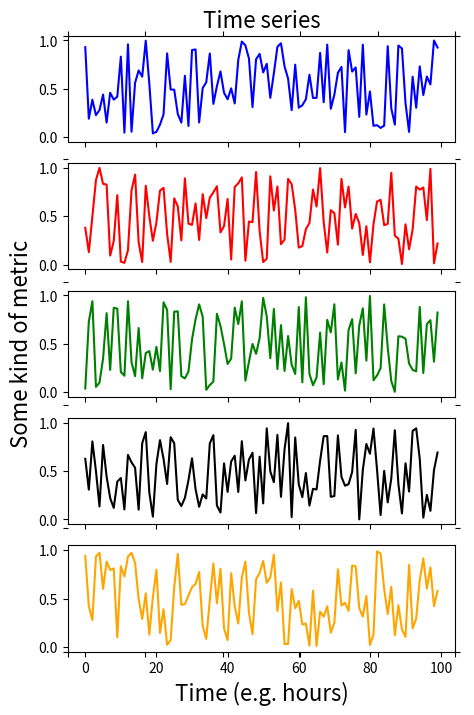

Generate this figure with matplotlib: (Note: this script raises an exception after producing the figure.)
# Plot some random time series for a presentation

import numpy as np
import matplotlib.pyplot as plt
from scipy.cluster.hierarchy import dendrogram, linkage

# number of time series
n = 5

# random time series of random length
ts = []

fig, ax = plt.subplots(nrows=n,ncols=1,sharex=True,sharey=True, figsize =(5,8))
fig.add_subplot(111, frameon=False)
# hide tick and tick label of the big axes
plt.tick_params(labelcolor='none', top='off', bottom='off', left='off', right='off')

x = np.linspace(0,100,1)

colors = ['b', 'r', 'g', 'k', 'orange']

for i in range(n):
    # random length rlen
    y = np.random.random(100)
    ax[i].plot(y, c = colors[i])

plt.title('Time series', fontsize=16)
plt.xlabel('Time (e.g. hours)', fontsize=16)
plt.ylabel('Some kind of metric', fontsize=16)
plt.savefig('/home/<user>/Bitbucket/hrt_workshop/figures/random_ts.png', dpi=300)
